Dataset: data (GitHub, DeepLearner7/Hand-Gesture-Recognition). Classes: closed hand, one finger, open palm.

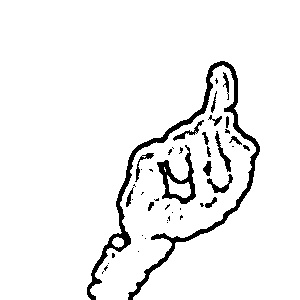
Label: one finger

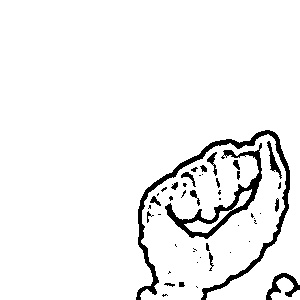
Label: closed hand

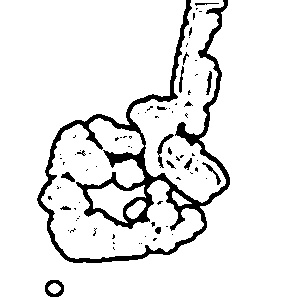
Label: one finger

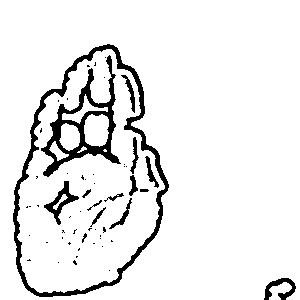
Label: open palm

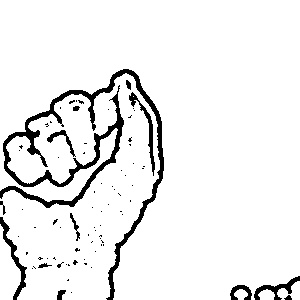
Label: closed hand

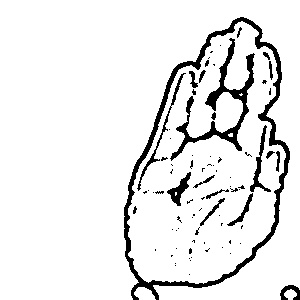
Label: open palm
